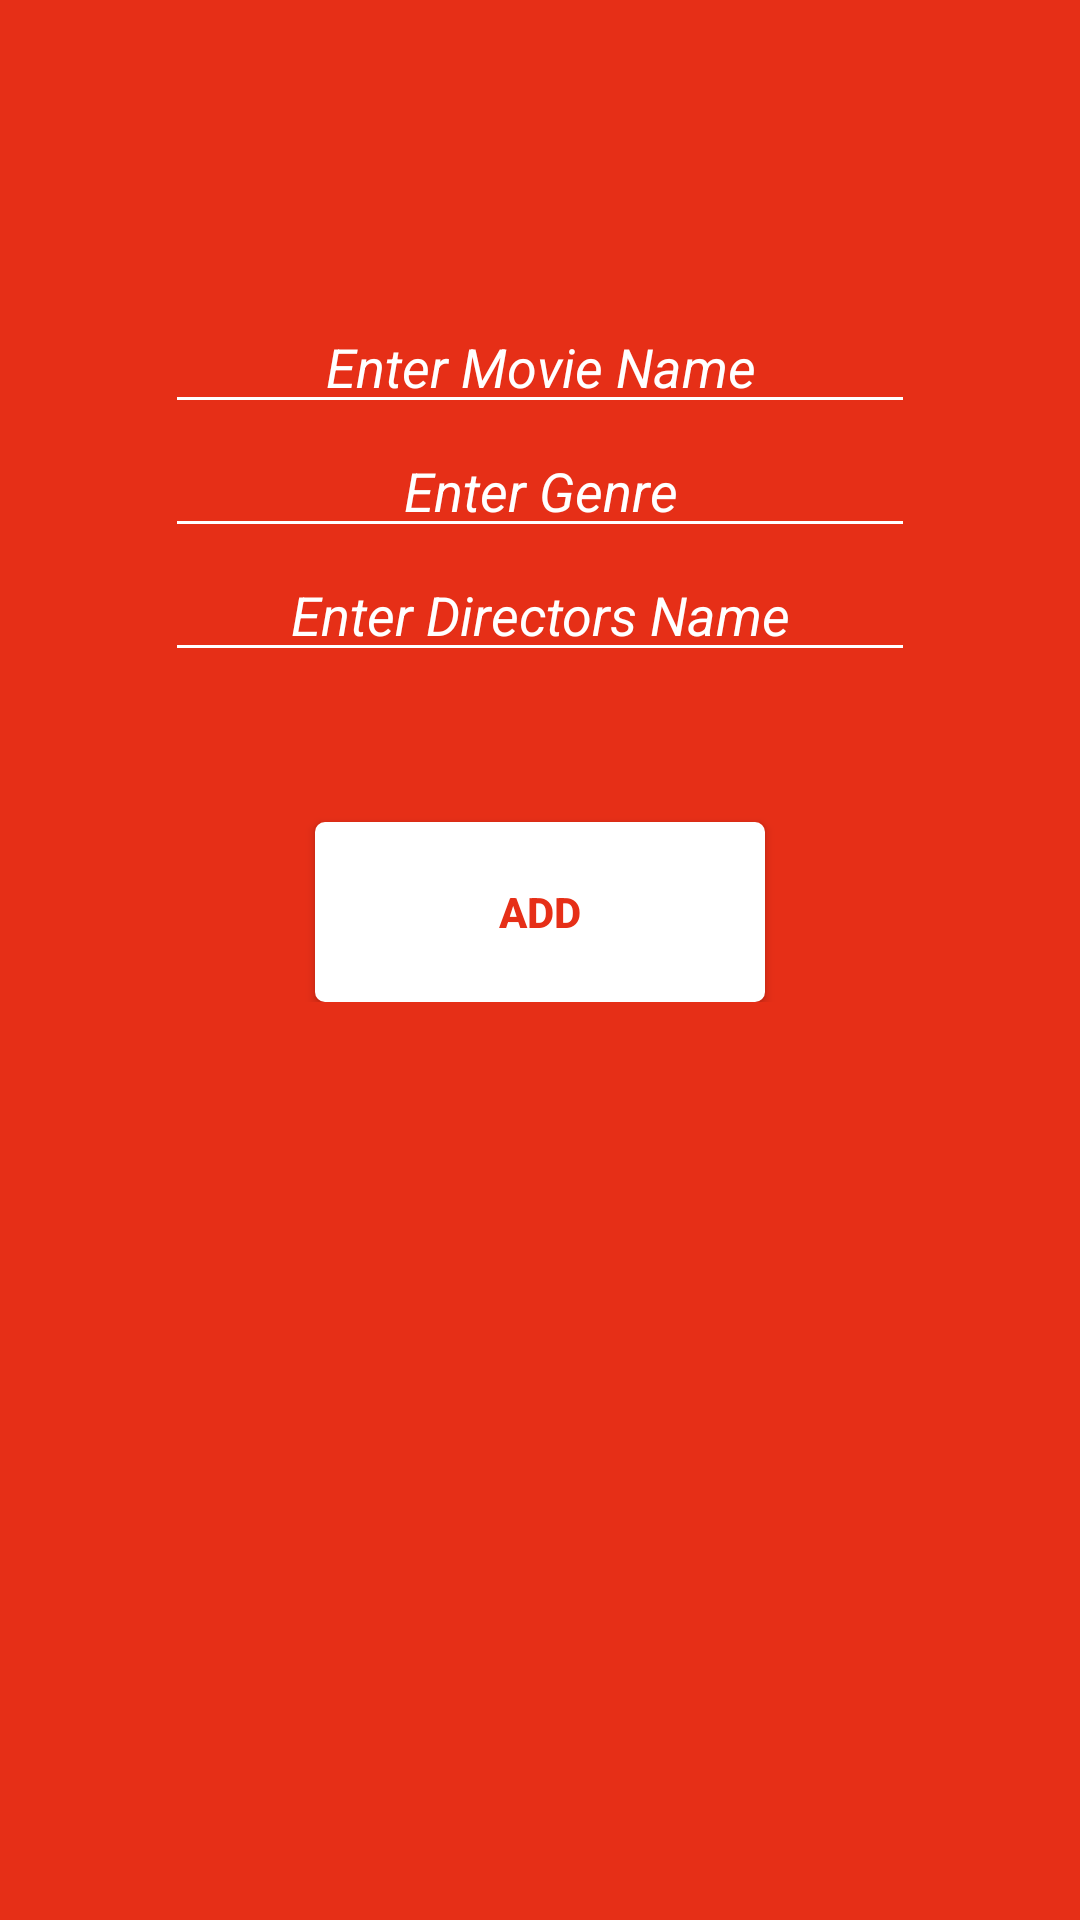

Write the Android layout XML for this screen, with the resource values it uses.
<!-- AndroidManifest.xml: application theme AppTheme -->
<!-- res/layout/activity_create_list.xml -->
<?xml version="1.0" encoding="utf-8"?>
<android.support.constraint.ConstraintLayout xmlns:android="http://schemas.android.com/apk/res/android"
    xmlns:app="http://schemas.android.com/apk/res-auto"
    xmlns:tools="http://schemas.android.com/tools"
    android:layout_width="match_parent"
    android:layout_height="match_parent"
    tools:context=".CreateListActivity"
    android:background="@color/colorTheme">
    <LinearLayout
        android:layout_width="match_parent"
        android:layout_height="wrap_content"
        android:orientation="vertical"
        android:paddingRight="55dp"
        android:paddingLeft="55dp">
        <EditText
            android:gravity="center"
            android:layout_marginTop="100dp"
            android:layout_width="match_parent"
            android:layout_height="wrap_content"
            android:backgroundTint="@color/white"
            android:hint="@string/entermoviename"
            android:inputType="text"
            android:textColorHint="@color/white"
            android:textStyle="italic"
            android:id="@+id/moviename"/>
        <EditText
            android:gravity="center"
            android:layout_width="match_parent"
            android:layout_height="wrap_content"
            android:backgroundTint="@color/white"
            android:hint="@string/entergenre"
            android:inputType="text"
            android:textColorHint="@color/white"
            android:textStyle="italic"
            android:id="@+id/genre"/>
        <EditText
            android:gravity="center"
            android:layout_width="match_parent"
            android:layout_height="wrap_content"
            android:backgroundTint="@color/white"
            android:hint="@string/enterdirector"
            android:inputType="text"
            android:textColorHint="@color/white"
            android:textStyle="italic"
            android:id="@+id/director"/>
        <Button
            android:layout_marginTop="50dp"
            android:layout_width="150dp"
            android:layout_weight="1"
            android:layout_height="60dp"
            android:background="@drawable/button_style"
            android:layout_gravity="center"
            android:text="@string/add"
            android:textColor="@color/colorTheme"
            android:textStyle="bold"
            android:id="@+id/add"
            />
    </LinearLayout>



</android.support.constraint.ConstraintLayout>
<!-- resources referenced by this layout -->
<resources>
  <color name="colorTheme">#e62f17</color>
  <color name="white">#ffffff</color>
  <!-- drawable button_style (drawable) -->
  <?xml version="1.0" encoding="utf-8"?>
  <shape xmlns:android="http://schemas.android.com/apk/res/android"
      android:shape="rectangle" >
  
      <gradient
          android:angle="270"
          android:endColor="#fff"
          android:startColor="#fff" />
  
      <corners android:radius="3dp" />
  
      <stroke
          android:width="2px"
          android:color="#fff" />
  
  </shape>
  <string name="add">ADD</string>
  <string name="enterdirector">Enter Directors Name</string>
  <string name="entergenre">Enter Genre</string>
  <string name="entermoviename">Enter Movie Name</string>
  <style name="AppTheme" parent="Theme.AppCompat.Light.DarkActionBar">
          
          <item name="colorPrimary">@color/colorPrimary</item>
          <item name="colorPrimaryDark">@color/colorPrimaryDark</item>
          <item name="colorAccent">@color/colorAccent</item>
      </style>
  <color name="colorPrimary">#8a1c0e</color>
  <color name="colorPrimaryDark">#8a1c0e</color>
  <color name="colorAccent">#FFFFFF</color>
</resources>
